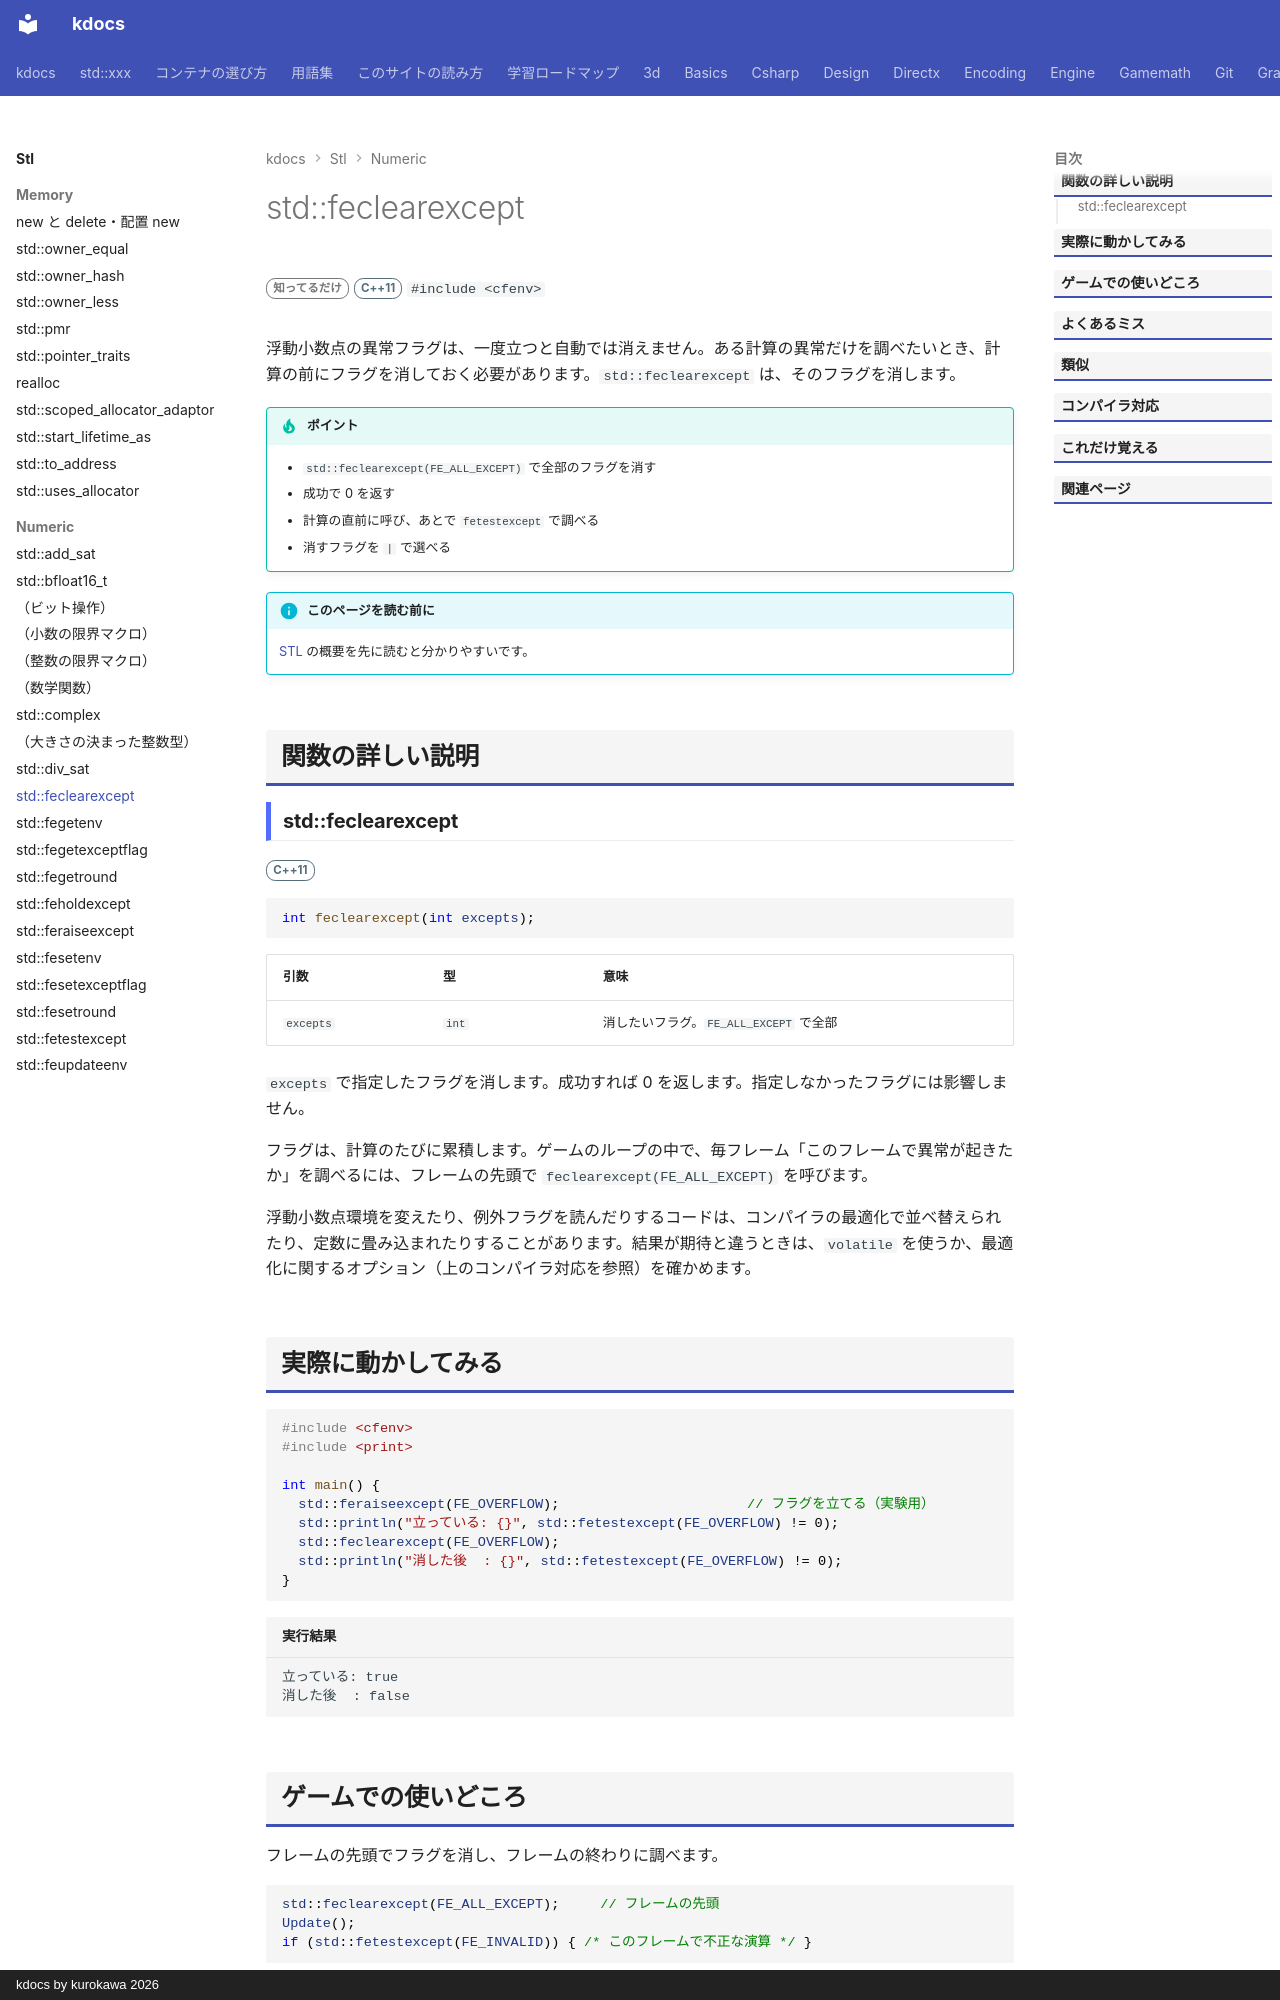

repository: qwzxdf/kdocs · page: stl/numeric/feclearexcept/index.html · generator: mkdocs · copyright: kdocs by kurokawa 2026

---
title: std::feclearexcept
summary: "浮動小数点例外のフラグをクリアする。"
order: 900
group: 浮動小数点環境（<cfenv>）
tags:
  - 数値
---

# std::feclearexcept

<div class="page-badges" markdown>
<span class="rank rank-rare">知ってるだけ</span>
<span class="ver ver-11">C++11</span>
`#include <cfenv>`
</div>

浮動小数点の異常フラグは、一度立つと自動では消えません。ある計算の異常だけを調べたいとき、計算の前にフラグを消しておく必要があります。`std::feclearexcept` は、そのフラグを消します。

!!! tip "ポイント"
    - `std::feclearexcept(FE_ALL_EXCEPT)` で全部のフラグを消す
    - 成功で 0 を返す
    - 計算の直前に呼び、あとで `fetestexcept` で調べる
    - 消すフラグを `|` で選べる

!!! info "このページを読む前に"
    [STL](../index.md) の概要を先に読むと分かりやすいです。

## 関数の詳しい説明

### std::feclearexcept {#feclearexcept}

<span class="ver ver-11">C++11</span>

```cpp
int feclearexcept(int excepts);
```

| 引数 | 型 | 意味 |
| --- | --- | --- |
| `excepts` | `int` | 消したいフラグ。`FE_ALL_EXCEPT` で全部 |

`excepts` で指定したフラグを消します。成功すれば 0 を返します。指定しなかったフラグには影響しません。

フラグは、計算のたびに累積します。ゲームのループの中で、毎フレーム「このフレームで異常が起きたか」を調べるには、フレームの先頭で `feclearexcept(FE_ALL_EXCEPT)` を呼びます。


浮動小数点環境を変えたり、例外フラグを読んだりするコードは、コンパイラの最適化で並べ替えられたり、定数に畳み込まれたりすることがあります。結果が期待と違うときは、`volatile` を使うか、最適化に関するオプション（上のコンパイラ対応を参照）を確かめます。
